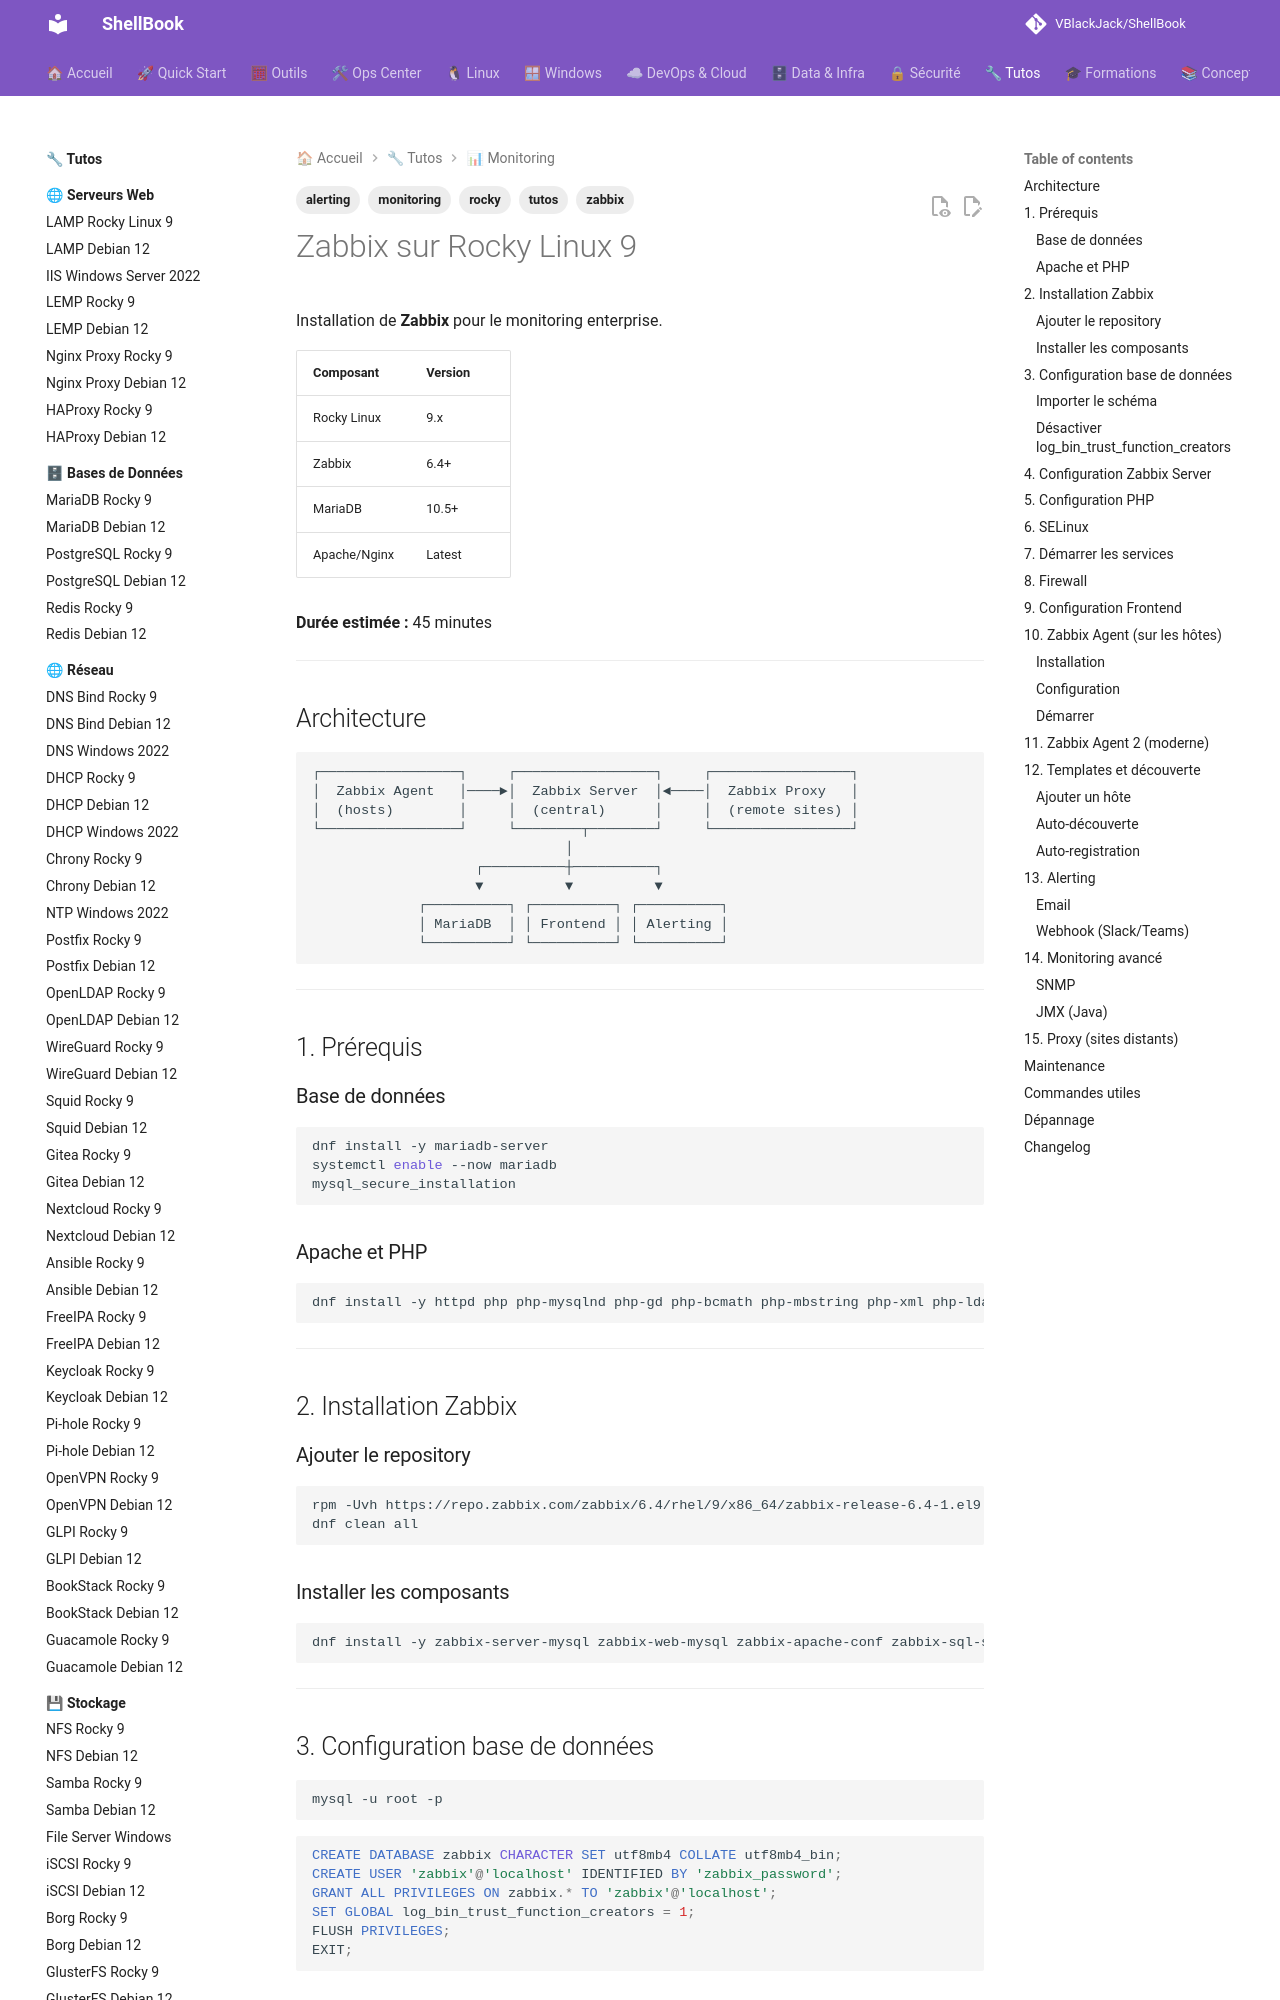

repository: VBlackJack/ShellBook · page: tutos/monitoring/zabbix-rocky9/index.html · generator: mkdocs

---
tags:
  - tutos
  - monitoring
  - zabbix
  - alerting
  - rocky
---

# Zabbix sur Rocky Linux 9

Installation de **Zabbix** pour le monitoring enterprise.

| Composant | Version |
|-----------|---------|
| Rocky Linux | 9.x |
| Zabbix | 6.4+ |
| MariaDB | 10.5+ |
| Apache/Nginx | Latest |

**Durée estimée :** 45 minutes

---

## Architecture

```
┌─────────────────┐     ┌─────────────────┐     ┌─────────────────┐
│  Zabbix Agent   │────►│  Zabbix Server  │◄────│  Zabbix Proxy   │
│  (hosts)        │     │  (central)      │     │  (remote sites) │
└─────────────────┘     └────────┬────────┘     └─────────────────┘
                               │
                    ┌──────────┼──────────┐
                    ▼          ▼          ▼
             ┌──────────┐ ┌──────────┐ ┌──────────┐
             │ MariaDB  │ │ Frontend │ │ Alerting │
             └──────────┘ └──────────┘ └──────────┘
```

---

## 1. Prérequis

### Base de données

```bash
dnf install -y mariadb-server
systemctl enable --now mariadb
mysql_secure_installation
```

### Apache et PHP

```bash
dnf install -y httpd php php-mysqlnd php-gd php-bcmath php-mbstring php-xml php-ldap
```

---

## 2. Installation Zabbix

### Ajouter le repository

```bash
rpm -Uvh https://repo.zabbix.com/zabbix/6.4/rhel/9/x86_64/zabbix-release-6.4-1.el9.noarch.rpm
dnf clean all
```

### Installer les composants

```bash
dnf install -y zabbix-server-mysql zabbix-web-mysql zabbix-apache-conf zabbix-sql-scripts zabbix-selinux-policy zabbix-agent
```

---
